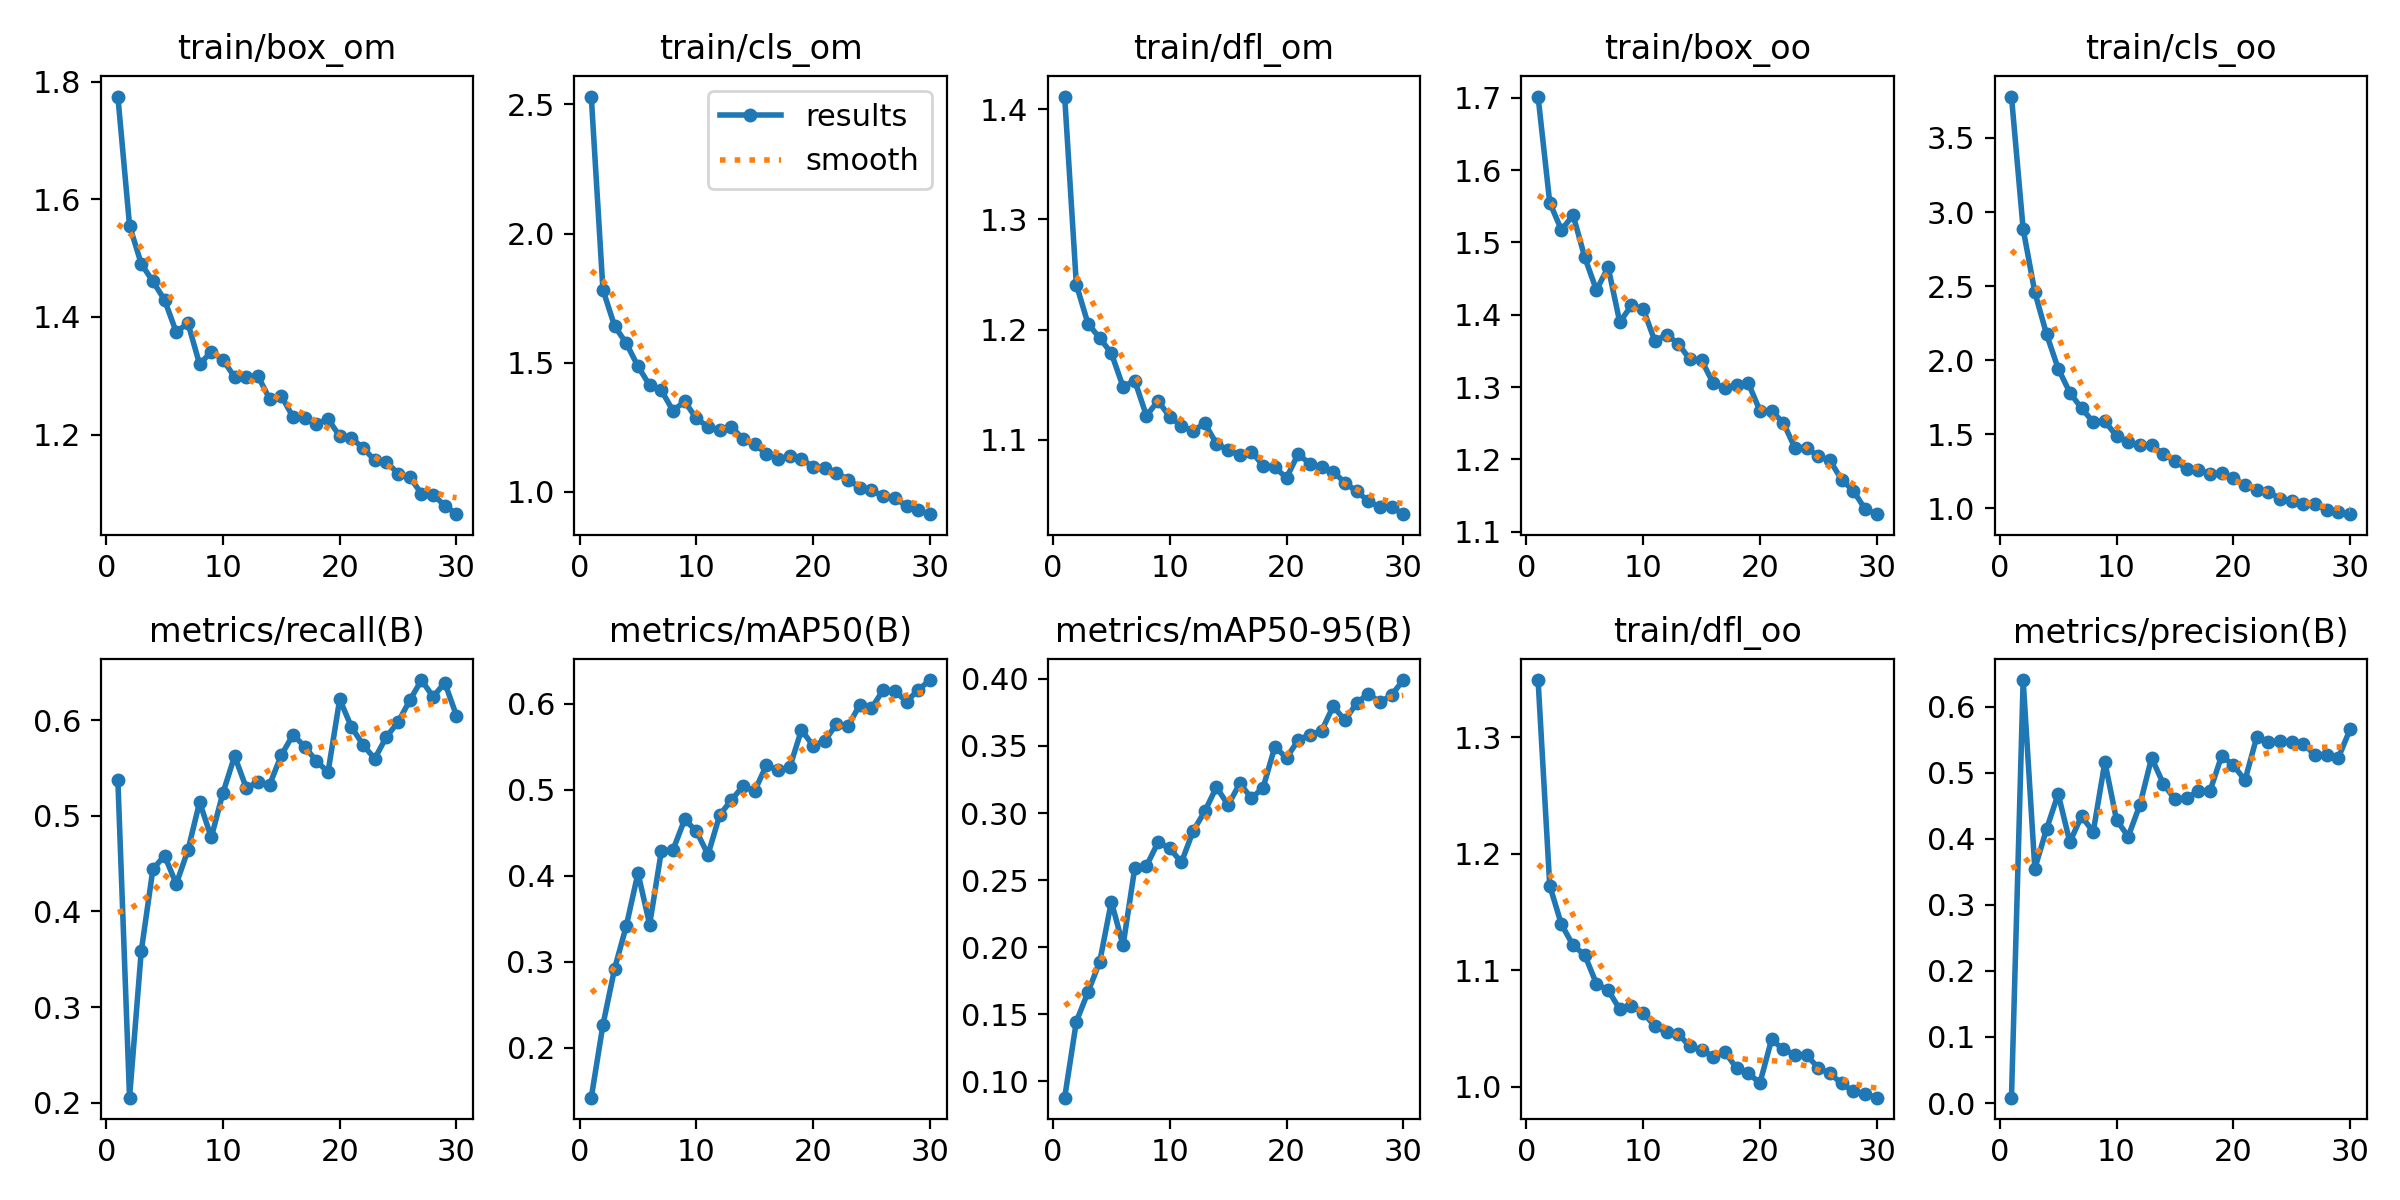

Data behind this chart, as committed beside it:
epoch, train/box_om, train/cls_om, train/dfl_om, train/box_oo, train/cls_oo, train/dfl_oo, metrics/precision(B), metrics/recall(B), metrics/mAP50(B), metrics/mAP50-95(B), val/box_om, val/cls_om, val/dfl_om, val/box_oo, val/cls_oo, val/dfl_oo, lr/pg0, lr/pg1, lr/pg2
1, 1.775, 2.531, 1.411, 1.702, 3.78, 1.349, 0.00809, 0.5372, 0.1422, 0.08783, 1.692, 2.995, 1.462, 1.464, 4.62, 1.361, 0.0005467, 0.0005467, 0.0005467
2, 1.555, 1.782, 1.241, 1.555, 2.885, 1.173, 0.6405, 0.2053, 0.2269, 0.1446, 1.622, 2.481, 1.424, 1.575, 3.672, 1.362, 0.001066, 0.001066, 0.001066
3, 1.49, 1.641, 1.205, 1.517, 2.458, 1.139, 0.3549, 0.3582, 0.2923, 0.1666, 1.682, 2.047, 1.421, 1.674, 3.013, 1.364, 0.001549, 0.001549, 0.001549
4, 1.46, 1.575, 1.192, 1.538, 2.176, 1.121, 0.4145, 0.4442, 0.342, 0.1891, 1.552, 1.796, 1.324, 1.581, 2.65, 1.279, 0.001502, 0.001502, 0.001502
5, 1.429, 1.486, 1.179, 1.479, 1.942, 1.113, 0.4681, 0.4582, 0.4033, 0.234, 1.485, 1.679, 1.264, 1.477, 2.242, 1.213, 0.001502, 0.001502, 0.001502
6, 1.374, 1.412, 1.148, 1.434, 1.78, 1.089, 0.3951, 0.4286, 0.3435, 0.2013, 1.471, 1.76, 1.271, 1.529, 2.194, 1.219, 0.001447, 0.001447, 0.001447
7, 1.39, 1.393, 1.154, 1.466, 1.674, 1.083, 0.4345, 0.4639, 0.4288, 0.2588, 1.473, 1.485, 1.229, 1.478, 1.833, 1.189, 0.001392, 0.001392, 0.001392
8, 1.319, 1.314, 1.122, 1.39, 1.582, 1.067, 0.4104, 0.5142, 0.4302, 0.2605, 1.408, 1.527, 1.229, 1.446, 1.882, 1.183, 0.001337, 0.001337, 0.001337
9, 1.341, 1.35, 1.135, 1.413, 1.587, 1.069, 0.5163, 0.4773, 0.4658, 0.2782, 1.459, 1.506, 1.249, 1.487, 1.708, 1.187, 0.001282, 0.001282, 0.001282
10, 1.327, 1.284, 1.121, 1.408, 1.487, 1.064, 0.4284, 0.5239, 0.4521, 0.2737, 1.526, 1.425, 1.249, 1.509, 1.714, 1.191, 0.001227, 0.001227, 0.001227
11, 1.297, 1.251, 1.112, 1.364, 1.446, 1.052, 0.4036, 0.5623, 0.4248, 0.2632, 1.347, 1.499, 1.186, 1.371, 1.66, 1.128, 0.001172, 0.001172, 0.001172
12, 1.298, 1.237, 1.108, 1.373, 1.424, 1.047, 0.4515, 0.5291, 0.4709, 0.2866, 1.402, 1.501, 1.211, 1.384, 1.673, 1.159, 0.001117, 0.001117, 0.001117
13, 1.299, 1.252, 1.115, 1.36, 1.425, 1.046, 0.5226, 0.5351, 0.4882, 0.3014, 1.34, 1.429, 1.185, 1.347, 1.626, 1.117, 0.001062, 0.001062, 0.001062
14, 1.261, 1.204, 1.097, 1.339, 1.365, 1.035, 0.4836, 0.5326, 0.5046, 0.3193, 1.358, 1.313, 1.184, 1.382, 1.474, 1.135, 0.001007, 0.001007, 0.001007
15, 1.266, 1.184, 1.091, 1.337, 1.32, 1.032, 0.4597, 0.5633, 0.4989, 0.3059, 1.33, 1.323, 1.176, 1.375, 1.494, 1.125, 0.0009519, 0.0009519, 0.0009519
16, 1.23, 1.147, 1.086, 1.306, 1.264, 1.026, 0.4615, 0.5846, 0.5289, 0.3222, 1.291, 1.36, 1.165, 1.333, 1.467, 1.104, 0.0008969, 0.0008969, 0.0008969
17, 1.228, 1.128, 1.089, 1.299, 1.259, 1.03, 0.4724, 0.5723, 0.5229, 0.3111, 1.333, 1.322, 1.162, 1.376, 1.454, 1.122, 0.0008418, 0.0008418, 0.0008418
18, 1.218, 1.137, 1.077, 1.303, 1.231, 1.016, 0.4722, 0.5572, 0.5264, 0.319, 1.322, 1.248, 1.159, 1.381, 1.388, 1.117, 0.0007868, 0.0007868, 0.0007868
19, 1.226, 1.128, 1.075, 1.306, 1.236, 1.012, 0.5257, 0.5456, 0.5697, 0.3494, 1.292, 1.237, 1.145, 1.359, 1.324, 1.111, 0.0007318, 0.0007318, 0.0007318
20, 1.197, 1.096, 1.066, 1.267, 1.202, 1.003, 0.5116, 0.6218, 0.5515, 0.3411, 1.29, 1.247, 1.151, 1.335, 1.397, 1.1, 0.0006768, 0.0006768, 0.0006768
21, 1.194, 1.091, 1.087, 1.267, 1.155, 1.041, 0.4887, 0.5929, 0.5573, 0.3544, 1.268, 1.247, 1.128, 1.336, 1.33, 1.091, 0.0006218, 0.0006218, 0.0006218
22, 1.177, 1.073, 1.078, 1.251, 1.125, 1.032, 0.5538, 0.5741, 0.5765, 0.3585, 1.287, 1.239, 1.139, 1.34, 1.329, 1.09, 0.0005668, 0.0005668, 0.0005668
23, 1.156, 1.047, 1.075, 1.216, 1.11, 1.028, 0.5463, 0.5596, 0.5743, 0.3612, 1.268, 1.228, 1.14, 1.314, 1.305, 1.082, 0.0005118, 0.0005118, 0.0005118
24, 1.154, 1.015, 1.071, 1.216, 1.063, 1.028, 0.5477, 0.5826, 0.5992, 0.3797, 1.234, 1.203, 1.118, 1.284, 1.293, 1.057, 0.0004568, 0.0004568, 0.0004568
25, 1.134, 1.006, 1.061, 1.204, 1.045, 1.016, 0.5464, 0.5978, 0.595, 0.3691, 1.238, 1.179, 1.106, 1.311, 1.271, 1.069, 0.0004017, 0.0004017, 0.0004017
26, 1.127, 0.9824, 1.053, 1.199, 1.028, 1.012, 0.5444, 0.6206, 0.6162, 0.3819, 1.219, 1.184, 1.105, 1.25, 1.284, 1.06, 0.0003467, 0.0003467, 0.0003467
27, 1.1, 0.9768, 1.045, 1.172, 1.026, 1.003, 0.5264, 0.6419, 0.6149, 0.389, 1.223, 1.146, 1.108, 1.258, 1.23, 1.051, 0.0002917, 0.0002917, 0.0002917
28, 1.098, 0.9439, 1.039, 1.157, 0.9864, 0.9962, 0.5263, 0.6243, 0.6028, 0.3826, 1.217, 1.169, 1.099, 1.248, 1.27, 1.045, 0.0002367, 0.0002367, 0.0002367
29, 1.079, 0.9275, 1.039, 1.132, 0.9739, 0.9938, 0.5229, 0.6391, 0.6162, 0.388, 1.181, 1.149, 1.09, 1.205, 1.263, 1.033, 0.0001817, 0.0001817, 0.0001817
30, 1.065, 0.913, 1.033, 1.124, 0.9589, 0.9908, 0.5658, 0.6046, 0.6278, 0.3992, 1.199, 1.111, 1.091, 1.237, 1.21, 1.046, 0.0001267, 0.0001267, 0.0001267
